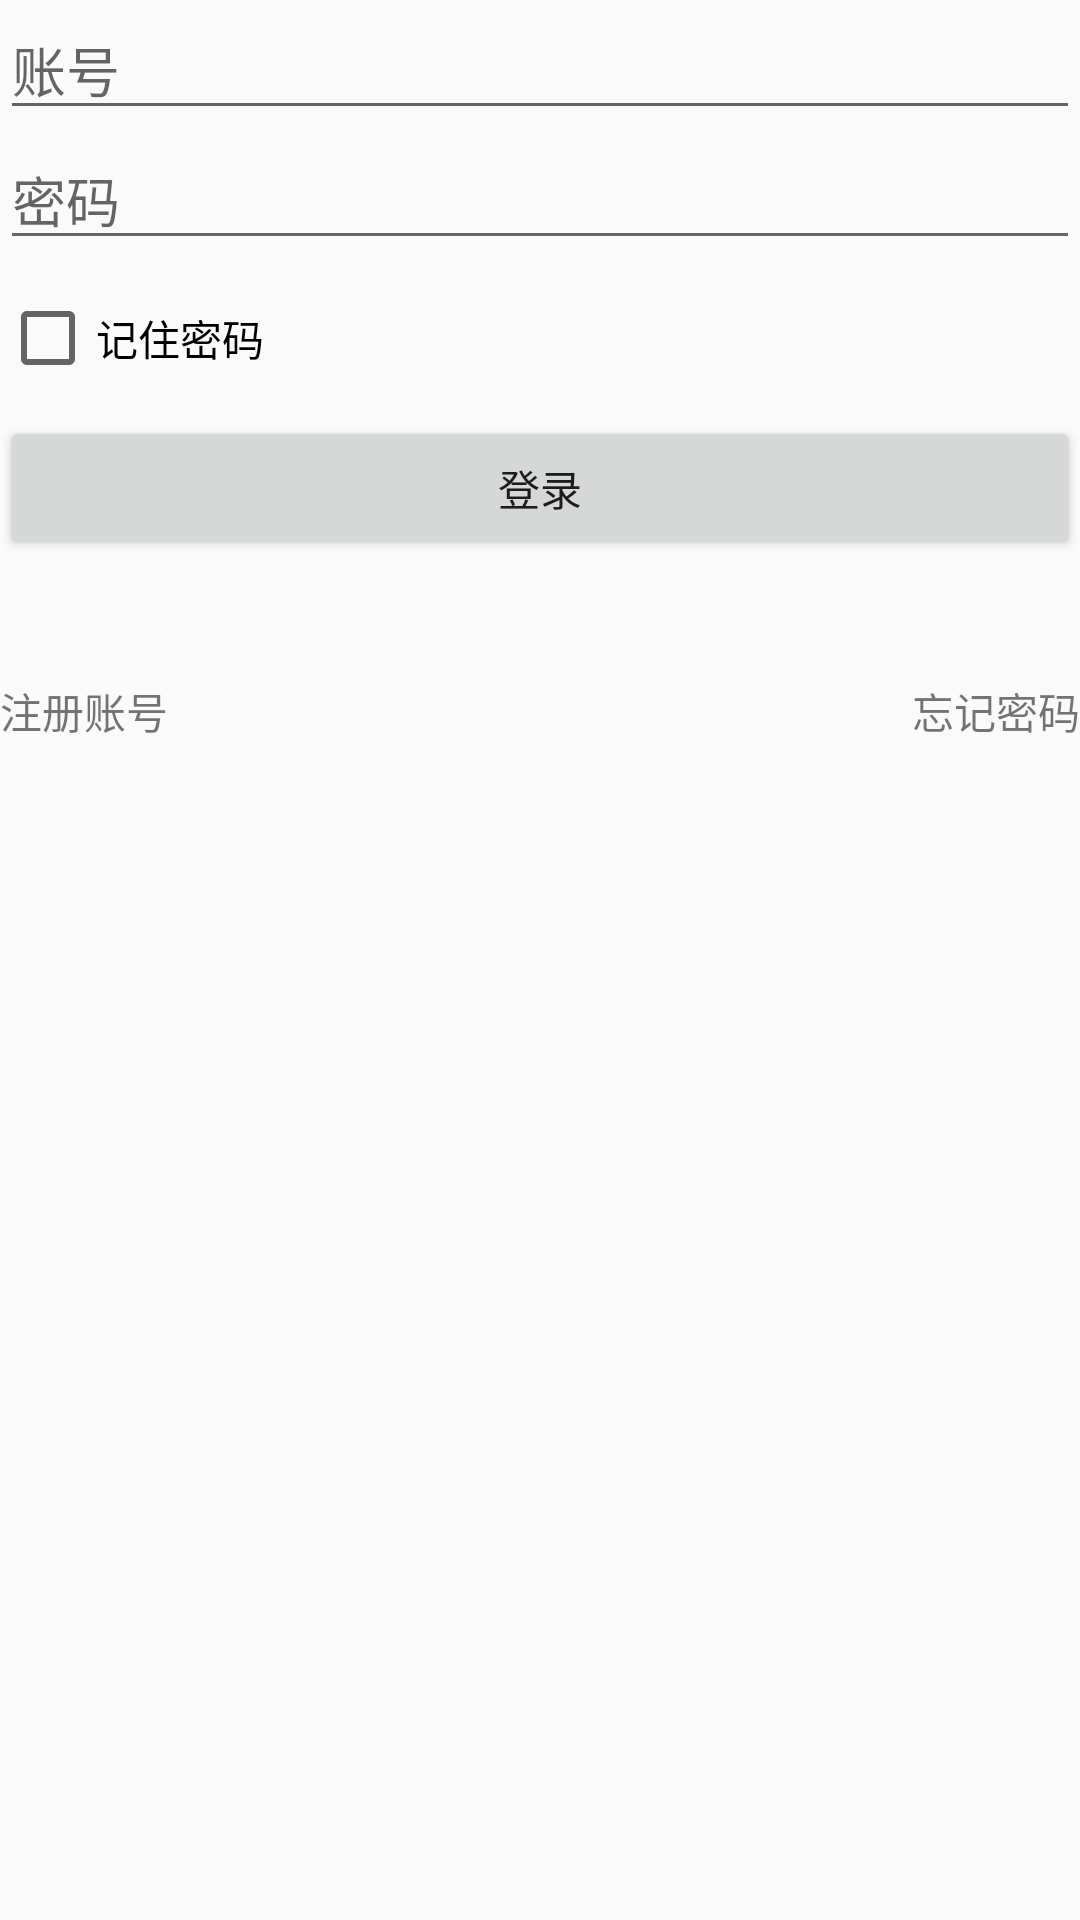

Produce the Android XML layout that renders to this screen, including the resource entries it uses.
<!-- AndroidManifest.xml: application theme Theme.P7Project -->
<!-- res/layout/fragment_me.xml -->
<?xml version="1.0" encoding="utf-8"?>
<androidx.constraintlayout.widget.ConstraintLayout xmlns:android="http://schemas.android.com/apk/res/android"
    xmlns:tools="http://schemas.android.com/tools"
    android:layout_width="match_parent"
    android:layout_height="match_parent"
    xmlns:app="http://schemas.android.com/apk/res-auto"
    tools:context=".fragment.MeFragment">

    

    <EditText
        app:layout_constraintTop_toTopOf="parent"
        android:layout_width="match_parent"
        android:layout_height="wrap_content"
        android:id="@+id/name"
        android:hint="账号"
        />

    <EditText
        app:layout_constraintTop_toBottomOf="@id/name"
        android:layout_width="match_parent"
        android:layout_height="wrap_content"
        android:id="@+id/pass"
        android:hint="密码"
        />
    <CheckBox
        android:layout_marginTop="10dp"
        app:layout_constraintTop_toBottomOf="@+id/pass"
        app:layout_constraintLeft_toLeftOf="parent"
        android:layout_width="wrap_content"
        android:layout_height="wrap_content"
        android:text="@string/remember_pass"
        android:id="@+id/rem_pass"
        />
    <Button
        android:layout_marginTop="10dp"
        android:layout_width="match_parent"
        android:layout_height="wrap_content"
        android:id="@+id/log"
        app:layout_constraintTop_toBottomOf="@id/rem_pass"
        android:text="登录"
        />
    <TextView
        android:layout_width="wrap_content"
        android:layout_height="wrap_content"
        app:layout_constraintLeft_toLeftOf="parent"
        android:text="注册账号"
        app:layout_constraintTop_toBottomOf="@id/log"
        android:layout_marginTop="40dp"
        />
    <TextView
        android:layout_width="wrap_content"
        android:layout_height="wrap_content"
        android:text="忘记密码"
        app:layout_constraintRight_toRightOf="parent"
        app:layout_constraintTop_toBottomOf="@id/log"
        android:layout_marginTop="40dp"
        />

</androidx.constraintlayout.widget.ConstraintLayout>
<!-- resources referenced by this layout -->
<resources>
  <string name="remember_pass">记住密码</string>
  <style name="Theme.P7Project" parent="Theme.MaterialComponents.DayNight.NoActionBar.Bridge">
          
          <item name="colorPrimary">@color/purple_500</item>
          <item name="colorPrimaryVariant">@color/purple_700</item>
          <item name="colorOnPrimary">@color/white</item>
          
          <item name="colorSecondary">@color/teal_200</item>
          <item name="colorSecondaryVariant">@color/teal_700</item>
          <item name="colorOnSecondary">@color/black</item>
          
          <item name="android:statusBarColor" tools:targetApi="l">?attr/colorPrimaryVariant</item>
          <item name="android:statusBarColor" tools:ignore="DuplicateDefinition">#00ffffff</item>
          
      </style>
  <!-- not gathered from this repository: default colours our renderer supplied (Android Studio template values) -->
  <color name="purple_500">#FF6200EE</color>
  <color name="purple_700">#FF3700B3</color>
  <color name="teal_200">#FF03DAC5</color>
  <color name="teal_700">#FF018786</color>
  <color name="black">#FF000000</color>
  <color name="white">#FFFFFFFF</color>
</resources>
